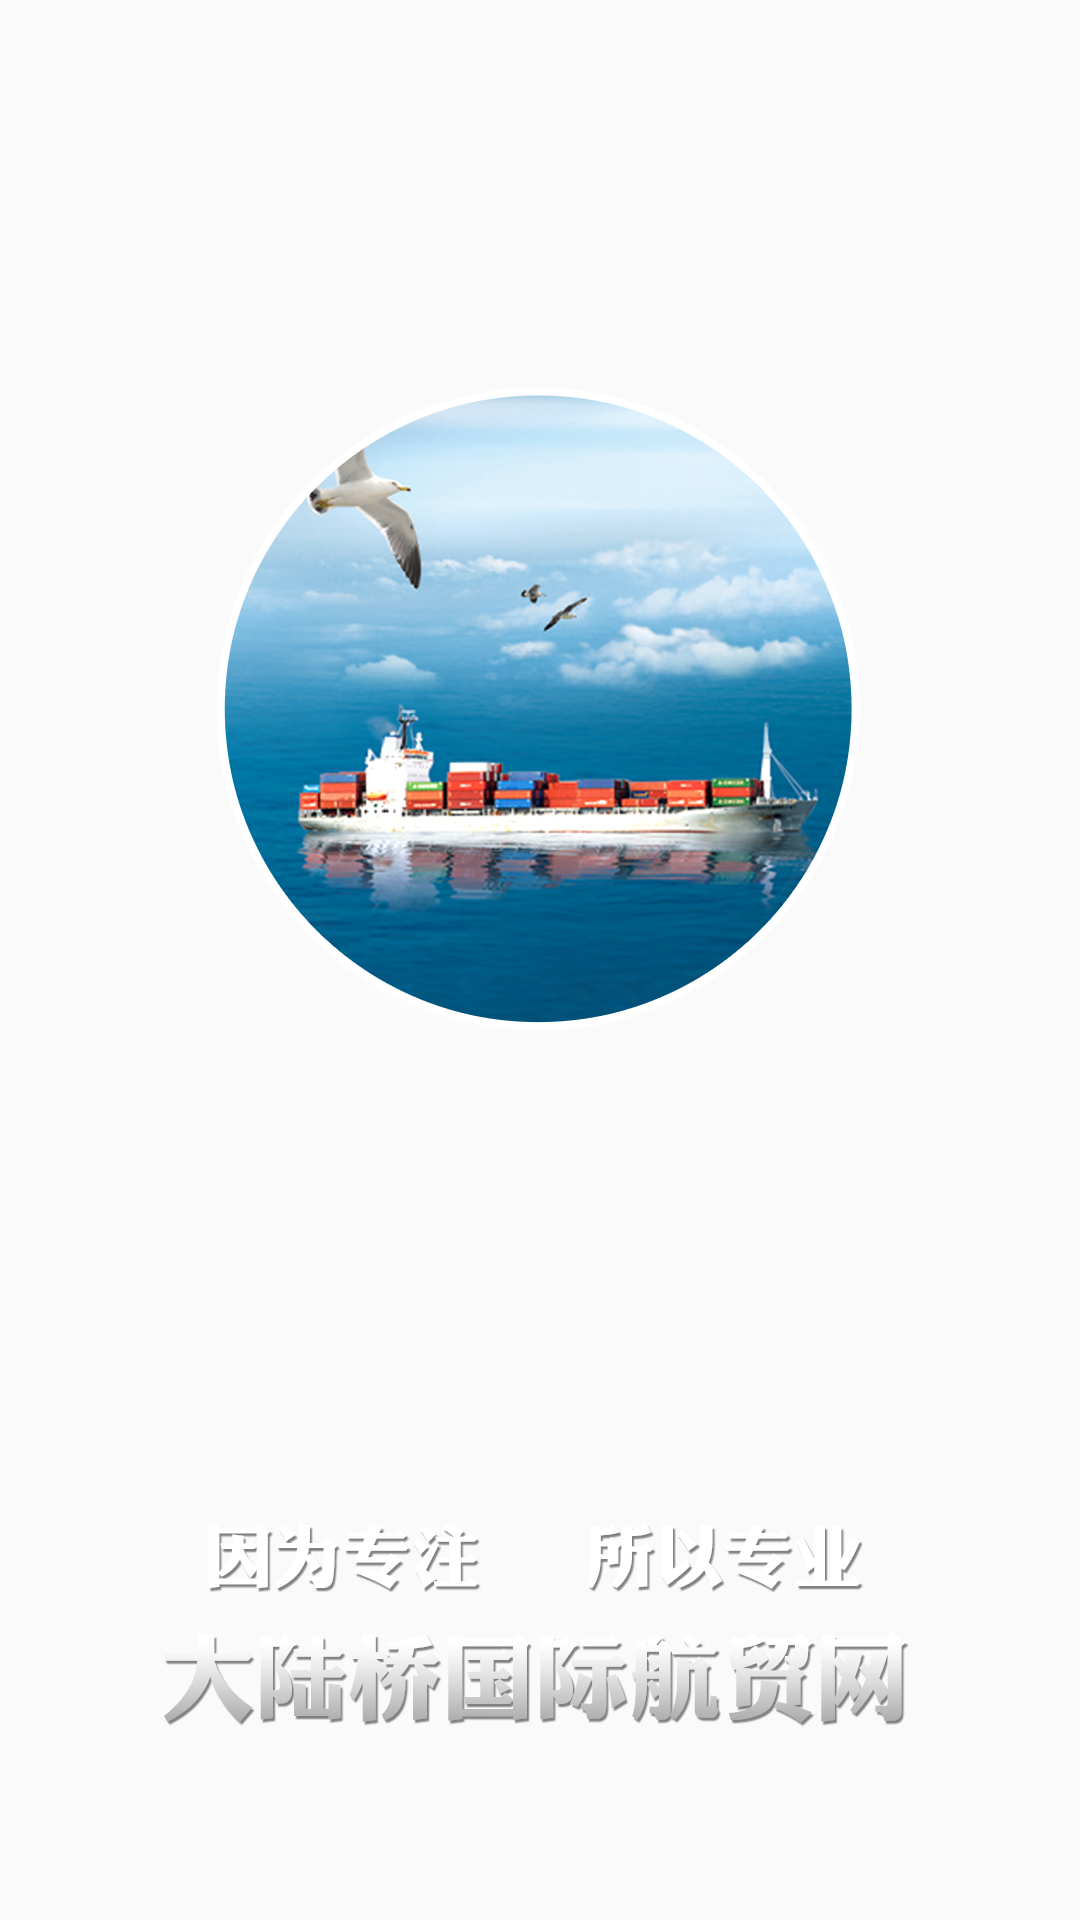

This screen was rendered from an Android layout file. Write that file and the resources it references.
<!-- AndroidManifest.xml: application theme AppTheme -->
<!-- res/layout/layout_splash.xml -->
<?xml version="1.0" encoding="utf-8"?>
<LinearLayout xmlns:android="http://schemas.android.com/apk/res/android"
              android:orientation="vertical"
              android:layout_width="fill_parent"
              android:background="@color/transparent"
              android:layout_height="fill_parent">

    <ImageView
        android:src="@drawable/icon"
        android:layout_gravity="center_horizontal"
        android:layout_width="wrap_content"
        android:layout_weight="3"
        android:layout_height="0dp"/>

    <ImageView
        android:src="@drawable/slogan_text"
        android:layout_weight="1"
        android:layout_gravity="center_horizontal"
        android:layout_marginBottom="10dp"
        android:layout_width="wrap_content"
        android:layout_height="0dp"/>
</LinearLayout>
<!-- resources referenced by this layout -->
<resources>
  <color name="transparent">@null</color>
  <!-- drawable icon: png bitmap (drawable-xxhdpi, 728367 bytes) -->
  <!-- drawable slogan_text: png bitmap (drawable-xxhdpi, 84648 bytes) -->
  <style name="AppTheme" parent="Theme.AppCompat.Light.NoActionBar">
      </style>
</resources>
